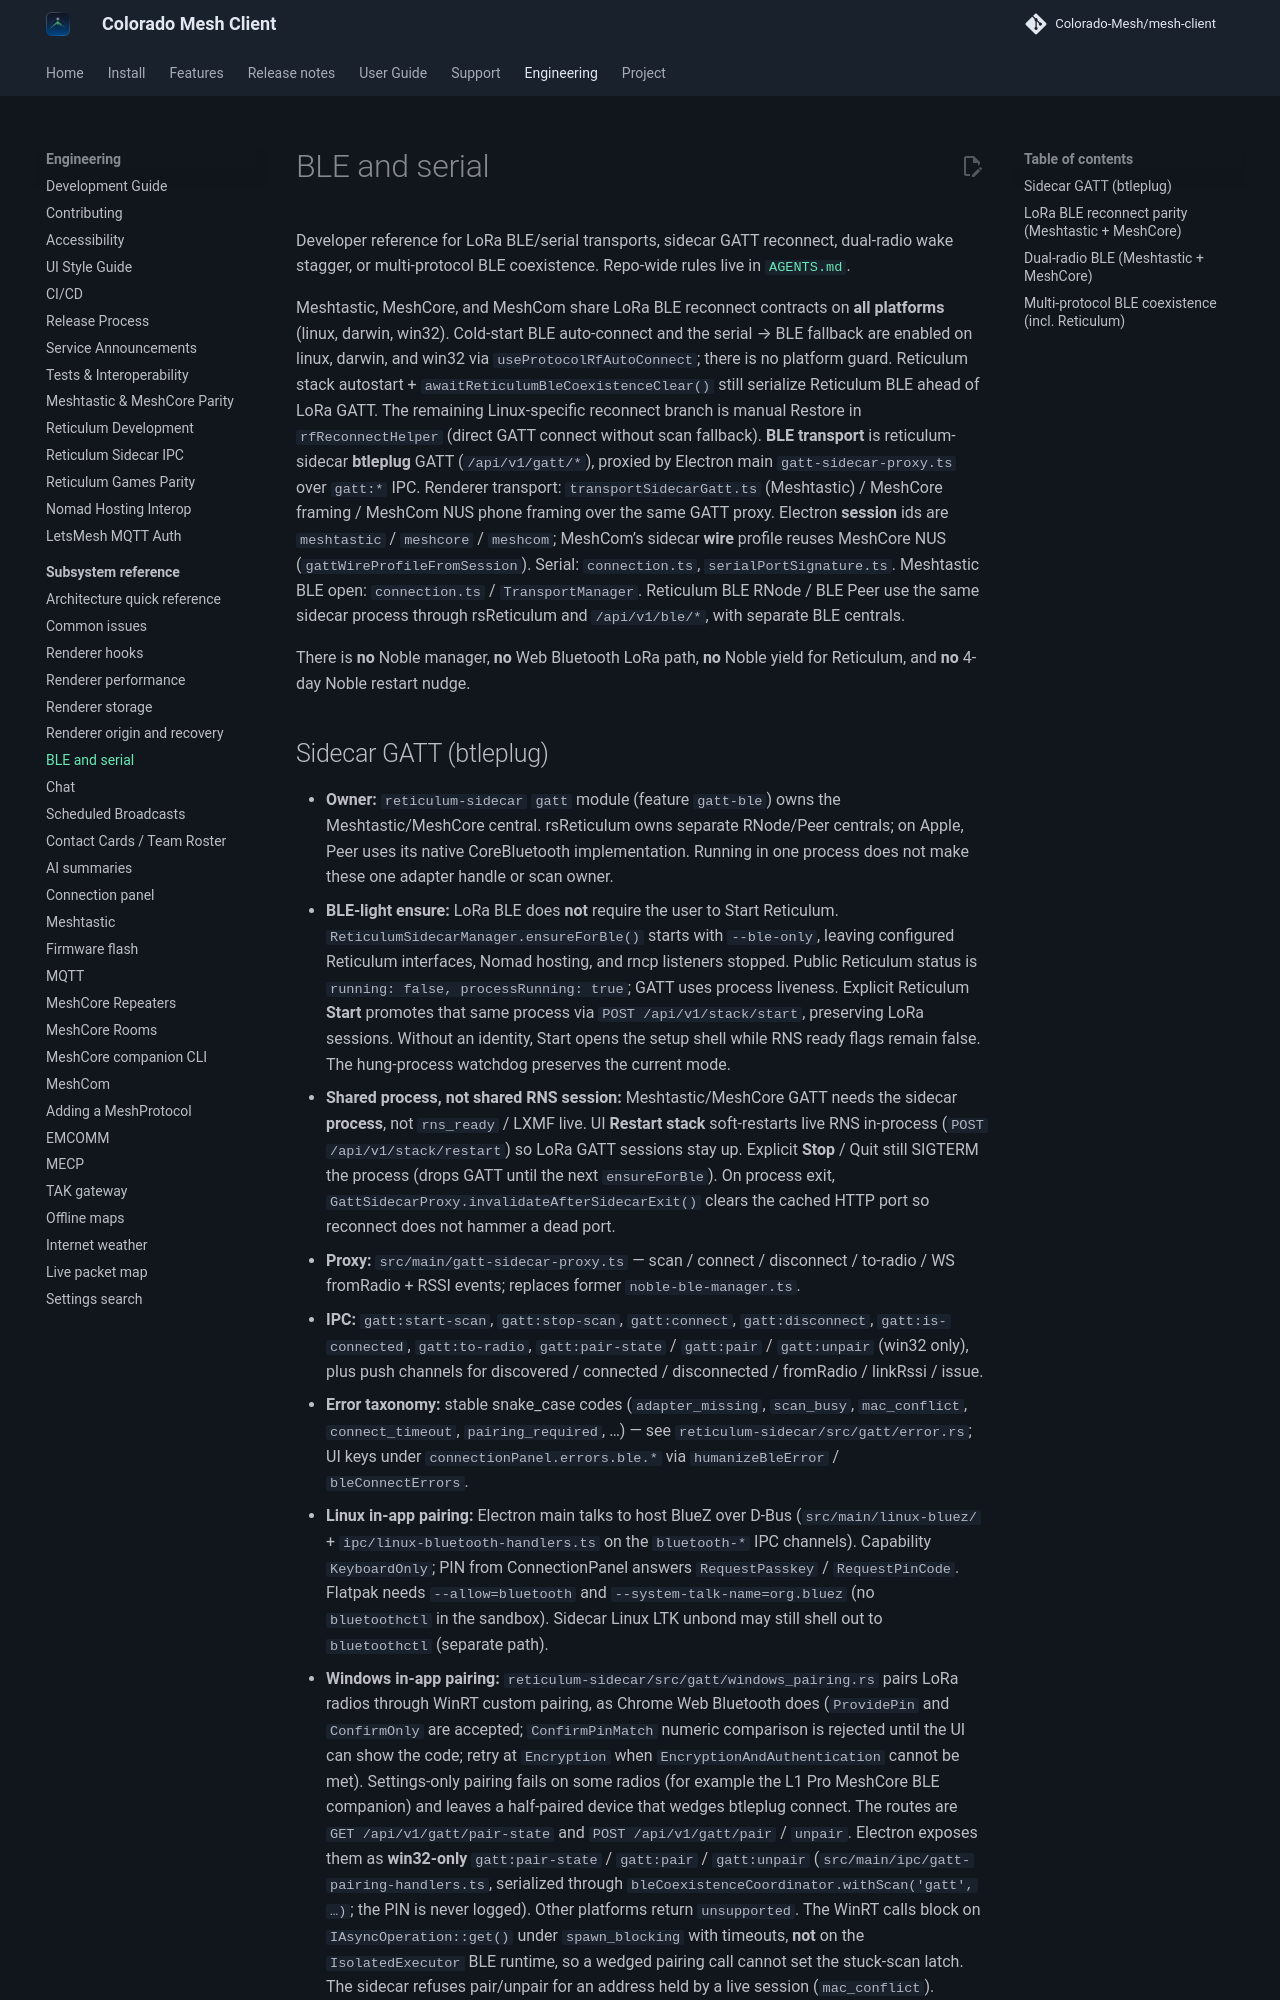

repository: Colorado-Mesh/mesh-client · page: development/ble-serial/index.html · generator: mkdocs

# BLE and serial

Developer reference for LoRa BLE/serial transports, sidecar GATT reconnect, dual-radio wake stagger, or multi-protocol BLE coexistence. Repo-wide rules live in [`AGENTS.md`](../../AGENTS.md).

Meshtastic, MeshCore, and MeshCom share LoRa BLE reconnect contracts on **all platforms** (linux, darwin, win32). Cold-start BLE auto-connect and the serial → BLE fallback are enabled on linux, darwin, and win32 via `useProtocolRfAutoConnect`; there is no platform guard. Reticulum stack autostart + `awaitReticulumBleCoexistenceClear()` still serialize Reticulum BLE ahead of LoRa GATT. The remaining Linux-specific reconnect branch is manual Restore in `rfReconnectHelper` (direct GATT connect without scan fallback). **BLE transport** is reticulum-sidecar **btleplug** GATT (`/api/v1/gatt/*`), proxied by Electron main `gatt-sidecar-proxy.ts` over `gatt:*` IPC. Renderer transport: `transportSidecarGatt.ts` (Meshtastic) / MeshCore framing / MeshCom NUS phone framing over the same GATT proxy. Electron **session** ids are `meshtastic` / `meshcore` / `meshcom`; MeshCom’s sidecar **wire** profile reuses MeshCore NUS (`gattWireProfileFromSession`). Serial: `connection.ts`, `serialPortSignature.ts`. Meshtastic BLE open: `connection.ts` / `TransportManager`. Reticulum BLE RNode / BLE Peer use the same sidecar process through rsReticulum and `/api/v1/ble/*`, with separate BLE centrals.

There is **no** Noble manager, **no** Web Bluetooth LoRa path, **no** Noble yield for Reticulum, and **no** 4-day Noble restart nudge.
